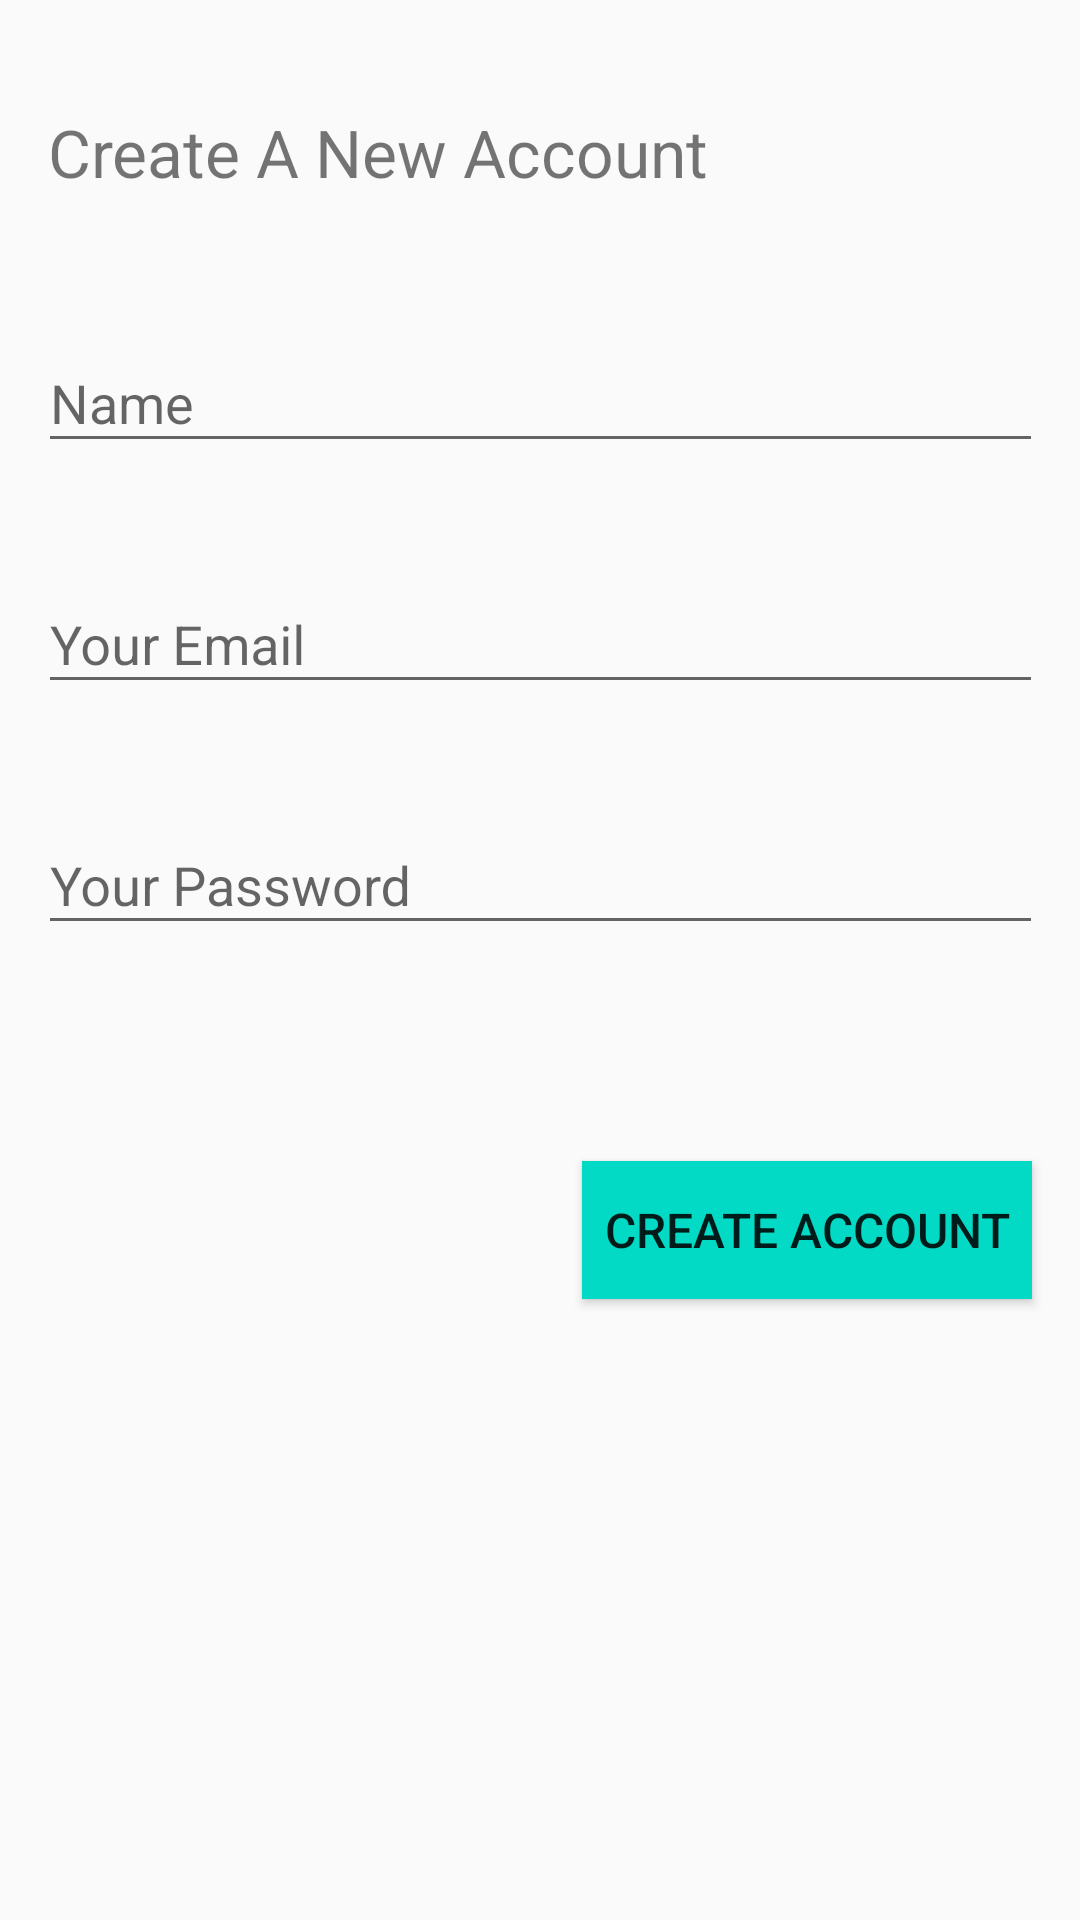

Reconstruct the res/layout file that produces this screen, plus the resources it refers to.
<!-- AndroidManifest.xml: application theme AppTheme -->
<!-- res/layout/activity_register.xml -->
<?xml version="1.0" encoding="utf-8"?>
<android.support.constraint.ConstraintLayout
    xmlns:android="http://schemas.android.com/apk/res/android"
    xmlns:app="http://schemas.android.com/apk/res-auto"
    xmlns:tools="http://schemas.android.com/tools"
    android:layout_width="match_parent"
    android:layout_height="match_parent"
    android:id="@+id/register"
    tools:context=".Activity_register">


    <TextView
        android:id="@+id/textView2"
        android:layout_width="275dp"
        android:layout_height="38dp"
        android:layout_marginStart="16dp"
        android:layout_marginTop="36dp"
        android:text="@string/create_a_new_account"
        android:textColor="@color/common_google_signin_btn_text_dark_focused"
        android:textSize="22sp"
        app:layout_constraintStart_toStartOf="parent"
        app:layout_constraintTop_toTopOf="parent" />

    <android.support.design.widget.TextInputLayout
        android:id="@+id/reg_name"
        android:layout_width="335dp"
        android:layout_height="wrap_content"
        android:layout_marginStart="8dp"
        android:layout_marginTop="28dp"
        android:layout_marginEnd="8dp"
        app:layout_constraintEnd_toEndOf="parent"
        app:layout_constraintStart_toStartOf="parent"
        app:layout_constraintTop_toBottomOf="@+id/textView2">

        <android.support.design.widget.TextInputEditText
            android:layout_width="match_parent"
            android:layout_height="match_parent"
            android:hint="@string/name" />
    </android.support.design.widget.TextInputLayout>

    <android.support.design.widget.TextInputLayout
        android:id="@+id/reg_email"
        android:layout_width="335dp"
        android:layout_height="wrap_content"
        android:layout_marginStart="8dp"
        android:layout_marginTop="28dp"
        android:layout_marginEnd="8dp"
        app:layout_constraintEnd_toEndOf="parent"
        app:layout_constraintStart_toStartOf="parent"
        app:layout_constraintTop_toBottomOf="@+id/reg_name">

        <android.support.design.widget.TextInputEditText
            android:layout_width="match_parent"
            android:layout_height="wrap_content"
            android:hint="@string/your_email"
            android:inputType="textEmailAddress" />
    </android.support.design.widget.TextInputLayout>

    <android.support.design.widget.TextInputLayout
        android:id="@+id/reg_password"
        android:layout_width="335dp"
        android:layout_height="wrap_content"
        android:layout_marginStart="8dp"
        android:layout_marginTop="28dp"
        android:layout_marginEnd="8dp"
        app:layout_constraintEnd_toEndOf="parent"
        app:layout_constraintStart_toStartOf="parent"
        app:layout_constraintTop_toBottomOf="@+id/reg_email">

        <android.support.design.widget.TextInputEditText
            android:layout_width="335dp"
            android:layout_height="wrap_content"
            android:hint="@string/your_password"
            android:importantForAutofill="noExcludeDescendants"
            android:inputType="textPassword" />

    </android.support.design.widget.TextInputLayout>

    <Button
        android:id="@+id/reg_create_btn"
        android:layout_width="150dp"
        android:layout_height="46dp"
        android:layout_marginTop="72dp"
        android:layout_marginEnd="16dp"
        android:background="@color/colorAccent"
        android:text="@string/create_account"
        android:textColor="@color/common_google_signin_btn_text_dark_default"
        android:textSize="16sp"
        app:layout_constraintEnd_toEndOf="parent"
        app:layout_constraintTop_toBottomOf="@+id/reg_password" />
</android.support.constraint.ConstraintLayout>
<!-- resources referenced by this layout -->
<resources>
  <string name="create_a_new_account">Create A New Account</string>
  <string name="create_account">Create Account</string>
  <string name="name">Name</string>
  <string name="your_email">Your Email</string>
  <string name="your_password">Your Password</string>
  <style name="AppTheme" parent="Theme.AppCompat.Light.DarkActionBar">
          
          <item name="colorPrimary">@color/colorPrimary</item>
          <item name="colorPrimaryDark">@color/colorPrimaryDark</item>
          <item name="colorAccent">@color/colorAccent</item>
      </style>
  <!-- not gathered from this repository: default colours our renderer supplied (Android Studio template values) -->
  <color name="colorPrimary">#FF6200EE</color>
  <color name="colorPrimaryDark">#FF3700B3</color>
  <color name="colorAccent">#FF03DAC5</color>
</resources>
